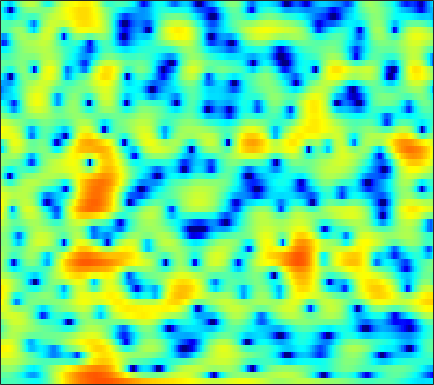

Source data for this figure (header and first rows):
-2.6522, -2.4616, -2.2895, -2.1959, -2.1861, -2.2357, -2.3602, -2.4787, -2.6867, -2.9317, -3.2291, -3.4779, -3.8539, -4.2017, -4.4428, -4.6864, -4.7691, -4.6693, -4.3071, -3.6811, -2.8294, -2.074, -0.99187, 0.12113
-1.367, -1.292, -1.276, -1.368, -1.518, -1.82, -2.267, -2.693, -3.396, -4.247, -5.246, -6.082, -7.26, -8.341, -8.916, -9.06, -8.401, -7.505, -6.079, -4.579, -3.121, -2.079, -0.771, 0.4519
-0.1681, 0.1996, 0.5169, 0.6534, 0.6448, 0.4942, 0.1845, -0.1515, -0.746, -1.475, -2.339, -3.05, -4.009, -4.861, -5.319, -5.558, -5.317, -4.861, -3.996, -3.025, -2.042, -1.337, -0.4538, 0.3571
2.044, 2.249, 2.422, 2.481, 2.456, 2.337, 2.123, 1.906, 1.551, 1.142, 0.6985, 0.3482, -0.1123, -0.553, -0.8632, -1.234, -1.567, -1.774, -1.987, -2.143, -2.258, -2.313, -2.361, -2.363
4.255, 4.275, 4.222, 4.073, 3.895, 3.568, 3.14, 2.755, 2.174, 1.527, 0.8379, 0.2937, -0.4244, -1.132, -1.645, -2.311, -2.962, -3.475, -4.19, -5.043, -6.066, -6.965, -8.271, -9.487
5.222, 5.255, 5.186, 4.966, 4.69, 4.159, 3.419, 2.718, 1.568, 0.1402, -1.586, -3.069, -5.15, -6.902, -7.566, -7.424, -6.671, -6.114, -5.65, -5.651, -6.06, -6.695, -7.91, -9.344
2.866, 3.207, 3.494, 3.575, 3.494, 3.187, 2.63, 2.034, 0.9748, -0.4203, -2.193, -3.764, -6.018, -7.858, -8.23, -7.295, -5.79, -4.771, -3.719, -2.988, -2.485, -2.23, -1.974, -1.755
-0.8422, -0.07021, 0.7367, 1.304, 1.583, 1.77, 1.765, 1.637, 1.333, 0.9105, 0.4218, 0.04076, -0.4454, -0.8344, -1.031, -1.181, -1.217, -1.19, -1.122, -1.03, -0.9249, -0.8624, -0.8039, -0.7535
-2.246, -1.205, -0.06676, 0.804, 1.301, 1.774, 2.054, 2.155, 2.161, 2.052, 1.837, 1.628, 1.301, 0.9533, 0.6801, 0.32, -0.0202, -0.2541, -0.5263, -0.7666, -0.9853, -1.15, -1.36, -1.585
-0.8235, 0.1218, 1.144, 1.923, 2.364, 2.776, 3.011, 3.08, 3.046, 2.868, 2.553, 2.241, 1.723, 1.09, 0.5459, -0.2436, -1.088, -1.702, -2.433, -2.982, -3.288, -3.368, -3.33, -3.295
1.956, 2.413, 2.868, 3.148, 3.272, 3.325, 3.267, 3.165, 2.953, 2.65, 2.235, 1.839, 1.143, 0.2077, -0.7101, -2.267, -4.371, -6.482, -10.18, -14.1, -12.94, -10.13, -7.103, -5.164
3.815, 3.683, 3.344, 2.825, 2.345, 1.664, 1.023, 0.6354, 0.3272, 0.2264, 0.2123, 0.1772, 0.0001883, -0.4032, -0.8781, -1.79, -3.041, -4.157, -5.625, -6.587, -6.446, -5.606, -4.169, -2.914
4.995, 4.324, 3.102, 1.417, -0.2592, -3.211, -7.22, -10.2, -9.587, -6.132, -3.588, -2.329, -1.22, -0.5678, -0.3134, -0.1928, -0.1999, -0.2773, -0.4122, -0.4873, -0.418, -0.3016, -0.1663, -0.05464
5.815, 5.093, 3.874, 2.337, 0.96, -1.122, -3.187, -4.276, -4.553, -3.748, -2.726, -2.089, -1.406, -0.9502, -0.7136, -0.5045, -0.3358, -0.1912, 0.0061, 0.1972, 0.3345, 0.3408, 0.2112, -0.04381
5.755, 5.301, 4.562, 3.717, 3.028, 2.086, 1.18, 0.5424, -0.2087, -0.8794, -1.554, -2.054, -2.779, -3.595, -4.17, -4.615, -4.567, -4.133, -3.264, -2.335, -1.534, -1.108, -0.7575, -0.7076
4.477, 4.24, 3.81, 3.253, 2.787, 2.099, 1.356, 0.7646, -0.09572, -1.078, -2.262, -3.377, -5.358, -8.208, -11.41, -20.17, -21.46, -13.4, -8.302, -5.27, -3.253, -2.116, -0.99, -0.2992
2.185, 1.977, 1.53, 0.9504, 0.4724, -0.1667, -0.7561, -1.152, -1.639, -2.169, -2.794, -3.383, -4.291, -5.304, -6.087, -6.789, -6.779, -6.233, -5.145, -3.932, -2.732, -1.865, -0.8479, 0.03636
0.8132, 0.2006, -0.933, -2.399, -3.607, -5.037, -5.693, -5.53, -4.726, -3.829, -3.132, -2.76, -2.463, -2.423, -2.464, -2.56, -2.682, -2.745, -2.794, -2.768, -2.562, -2.236, -1.616, -0.6536
1.423, 0.4673, -1.337, -3.971, -6.849, -12.92, -17.45, -11.62, -6.73, -3.875, -2.082, -1.164, -0.3998, -0.02032, 0.06067, -0.1338, -0.6779, -1.345, -2.618, -4.433, -6.822, -8.53, -8.129, -4.981
1.655, 1.115, 0.2123, -0.8249, -1.599, -2.392, -2.723, -2.6, -2.017, -1.21, -0.3928, 0.1377, 0.6745, 1.024, 1.102, 0.9173, 0.4228, -0.2269, -1.488, -3.313, -5.574, -6.95, -6.966, -4.721
0.6685, 0.6549, 0.4185, -0.01544, -0.4152, -0.9719, -1.414, -1.609, -1.595, -1.28, -0.6904, -0.1725, 0.5439, 1.158, 1.495, 1.77, 1.811, 1.697, 1.372, 0.9285, 0.4661, 0.1342, -0.144, -0.2904
0.07912, 0.2999, 0.1576, -0.4733, -1.244, -2.707, -4.593, -6.16, -7.56, -6.725, -4.462, -2.733, -0.7647, 0.7272, 1.577, 2.428, 2.956, 3.192, 3.293, 3.228, 2.994, 2.721, 2.256, 1.549
0.5099, 0.397, -0.07423, -0.958, -1.919, -3.684, -6.18, -8.559, -11.32, -9.918, -6.396, -4.151, -1.829, -0.1536, 0.806, 1.752, 2.392, 2.697, 2.916, 2.925, 2.769, 2.561, 2.141, 1.582
1.495, 1.106, 0.4666, -0.2723, -0.8774, -1.684, -2.411, -2.801, -3.004, -2.755, -2.136, -1.515, -0.665, 0.1244, 0.6332, 1.143, 1.471, 1.595, 1.621, 1.494, 1.249, 1, 0.6085, 0.2341
2.818, 2.167, 1.251, 0.3534, -0.2405, -0.8451, -1.147, -1.171, -0.9694, -0.5725, -0.07804, 0.3091, 0.7724, 1.155, 1.343, 1.46, 1.41, 1.259, 0.9034, 0.41, -0.2108, -0.7428, -1.475, -2.173
4.434, 3.284, 1.476, -0.6307, -2.249, -3.77, -3.664, -2.707, -1.125, 0.2807, 1.379, 1.984, 2.533, 2.805, 2.819, 2.627, 2.189, 1.707, 0.8786, -0.1585, -1.384, -2.44, -4.072, -6.119
5.502, 4.192, 1.898, -1.321, -4.701, -10.22, -8.137, -4.444, -1.091, 1.048, 2.399, 3.041, 3.5, 3.536, 3.33, 2.722, 1.757, 0.8048, -0.7195, -2.487, -4.319, -5.62, -7.249, -8.814
4.97, 4.25, 3.161, 2.036, 1.298, 0.6485, 0.5351, 0.7672, 1.314, 1.896, 2.336, 2.518, 2.51, 2.179, 1.698, 0.699, -0.7796, -2.267, -4.929, -8.637, -14.06, -18.72, -16.9, -12.96
4.025, 3.667, 3.162, 2.69, 2.398, 2.123, 2.004, 1.997, 2.07, 2.156, 2.197, 2.153, 1.937, 1.518, 1.016, 0.09646, -1.171, -2.38, -4.366, -6.723, -9.135, -10.39, -10.62, -9.674
2.84, 2.439, 1.91, 1.471, 1.251, 1.141, 1.219, 1.372, 1.63, 1.884, 2.069, 2.136, 2.11, 1.925, 1.68, 1.201, 0.5616, -0.004297, -0.8482, -1.728, -2.542, -3.069, -3.59, -4.051
0.7723, -0.2581, -1.743, -3.014, -3.482, -3.192, -2.201, -1.325, -0.253, 0.622, 1.265, 1.611, 1.922, 2.066, 2.105, 2.054, 1.92, 1.768, 1.523, 1.236, 0.9242, 0.6792, 0.3148, -0.08929
-1.462, -3.383, -7.177, -14.34, -33.97, -12.94, -7.238, -4.84, -2.763, -1.448, -0.6032, -0.1796, 0.1941, 0.4587, 0.612, 0.8254, 1.046, 1.217, 1.439, 1.636, 1.782, 1.855, 1.88, 1.853
-0.6957, -1.72, -3.174, -4.411, -4.905, -4.779, -4.082, -3.481, -2.818, -2.471, -2.438, -2.58, -2.903, -3.153, -3.191, -2.846, -2.138, -1.474, -0.5627, 0.2658, 0.9587, 1.374, 1.83, 2.165
0.8336, 0.4218, -0.06774, -0.4395, -0.6284, -0.8092, -0.9532, -1.114, -1.507, -2.206, -3.368, -4.665, -7.138, -10.77, -13.25, -11.45, -7.484, -5.098, -2.791, -1.176, -0.01561, 0.63, 1.291, 1.751
0.6385, 0.475, 0.5612, 0.8331, 1.054, 1.256, 1.273, 1.124, 0.647, -0.1732, -1.403, -2.639, -4.74, -7.051, -8.261, -7.648, -5.508, -3.889, -2.154, -0.9392, -0.1457, 0.228, 0.4533, 0.5491
-6.241, -5.479, -2.336, 0.1751, 1.46, 2.575, 3.119, 3.234, 3.07, 2.579, 1.841, 1.204, 0.3298, -0.3935, -0.7193, -0.8384, -0.6354, -0.3916, -0.06659, 0.1115, -0.008004, -0.3523, -1.213, -2.495
-2.686, -2.356, -0.2714, 1.696, 2.789, 3.713, 4.129, 4.15, 3.854, 3.227, 2.331, 1.534, 0.4506, -0.5061, -0.9626, -1.188, -0.9868, -0.725, -0.4384, -0.3916, -0.7835, -1.467, -2.978, -5.589
4.21, 4.004, 3.968, 4.087, 4.166, 4.153, 3.941, 3.601, 2.85, 1.722, 0.1284, -1.472, -4.329, -8.073, -10.69, -9.681, -6.415, -4.503, -2.801, -1.922, -1.703, -1.911, -2.683, -3.882
4.901, 4.627, 4.293, 3.987, 3.739, 3.369, 2.889, 2.431, 1.636, 0.5608, -0.8807, -2.265, -4.571, -7.284, -8.726, -8.176, -5.977, -4.393, -2.852, -1.919, -1.454, -1.373, -1.578, -2.082
3.237, 2.946, 2.541, 2.127, 1.818, 1.427, 1.045, 0.7669, 0.3873, -0.02487, -0.505, -0.8893, -1.383, -1.767, -1.909, -1.815, -1.474, -1.113, -0.692, -0.3721, -0.209, -0.2049, -0.3429, -0.6369
0.6429, 0.2774, -0.2984, -0.9382, -1.396, -1.892, -2.121, -2.065, -1.741, -1.253, -0.7267, -0.3592, 0.06785, 0.4442, 0.6744, 0.9629, 1.188, 1.297, 1.386, 1.387, 1.252, 1.071, 0.744, 0.3712
-2.085, -2.591, -3.611, -5.086, -6.521, -8.649, -9.625, -8.583, -5.989, -3.511, -1.508, -0.3183, 0.9281, 1.859, 2.392, 2.888, 3.182, 3.261, 3.211, 2.944, 2.475, 1.998, 1.214, 0.3317
-4.851, -5.073, -5.773, -7.145, -8.799, -12, -14.26, -11.84, -7.25, -3.773, -1.234, 0.2505, 1.796, 2.934, 3.574, 4.153, 4.461, 4.528, 4.346, 3.855, 3.049, 2.189, 0.655, -1.493
-8.568, -7.74, -7.031, -6.679, -6.534, -6.277, -5.641, -4.853, -3.452, -1.879, -0.3447, 0.6988, 1.905, 2.875, 3.438, 3.978, 4.259, 4.303, 4.119, 3.659, 2.86, 2.002, 0.4434, -1.687
-10.58, -9.358, -8.244, -7.423, -6.836, -5.987, -4.993, -4.153, -2.931, -1.69, -0.5118, 0.2905, 1.228, 2, 2.464, 2.95, 3.265, 3.372, 3.386, 3.193, 2.762, 2.296, 1.472, 0.4987
-8.409, -8.51, -8.915, -9.38, -9.434, -8.615, -6.939, -5.48, -3.651, -2.101, -0.8818, -0.1643, 0.5574, 1.083, 1.395, 1.774, 2.17, 2.474, 2.834, 3.066, 3.144, 3.066, 2.781, 2.278
-4.835, -5.984, -8.436, -13.14, -21.83, -18.01, -9.368, -6.009, -3.175, -1.393, -0.3523, 0.01174, 0.03063, -0.3484, -0.7217, -0.9711, -0.4642, 0.4074, 1.736, 2.926, 3.784, 4.155, 4.305, 4.052
-1.332, -1.951, -2.956, -3.928, -4.339, -4.021, -2.898, -1.884, -0.6852, 0.0833, 0.2957, 0.02321, -1.065, -3.366, -6.554, -16.91, -12.21, -5.499, -0.9277, 1.77, 3.388, 4.123, 4.576, 4.525
-1.067, -1.212, -1.388, -1.457, -1.416, -1.216, -0.8495, -0.5495, -0.1783, 0.03261, -0.01679, -0.254, -0.8747, -1.792, -2.534, -3.143, -2.734, -1.771, -0.2629, 1.126, 2.147, 2.643, 2.966, 2.926
-2.458, -2.495, -2.426, -2.207, -1.963, -1.566, -1.122, -0.7945, -0.4204, -0.1299, 0.05133, 0.1094, 0.09902, 0.04479, 0.04292, 0.1259, 0.3541, 0.6155, 1.057, 1.479, 1.808, 1.949, 1.973, 1.793
-5.161, -5.379, -5.202, -4.545, -3.851, -2.84, -1.898, -1.268, -0.5637, -0.01338, 0.4023, 0.6345, 0.872, 1.056, 1.177, 1.348, 1.541, 1.683, 1.876, 2.006, 2.047, 2.005, 1.815, 1.46
-11.21, -13.9, -12.94, -8.921, -6.459, -4.008, -2.237, -1.24, -0.232, 0.4685, 0.9304, 1.167, 1.383, 1.538, 1.636, 1.792, 1.991, 2.165, 2.368, 2.525, 2.564, 2.482, 2.189, 1.651
-7.873, -9.341, -8.834, -6.331, -4.425, -2.373, -0.8611, -0.02217, 0.7532, 1.194, 1.337, 1.282, 1.048, 0.7459, 0.5879, 0.5911, 0.9162, 1.344, 2.001, 2.609, 3.022, 3.14, 3.002, 2.465
-1.697, -1.9, -1.851, -1.45, -1.001, -0.3265, 0.2849, 0.6382, 0.8961, 0.8489, 0.4246, -0.2117, -1.575, -3.626, -5.479, -7.037, -5.41, -3.247, -0.6834, 1.167, 2.4, 2.985, 3.348, 3.264
-1.594, -1.777, -1.959, -2.002, -1.939, -1.726, -1.403, -1.168, -0.9578, -0.9986, -1.42, -2.071, -3.515, -5.855, -8.282, -10.73, -8.348, -5.513, -2.515, -0.415, 1.034, 1.808, 2.494, 2.863
-3.534, -4.129, -5.052, -5.899, -6.228, -6.004, -5.12, -4.277, -3.23, -2.459, -2.046, -1.959, -2.099, -2.397, -2.61, -2.659, -2.299, -1.814, -0.9993, -0.1892, 0.5513, 1.028, 1.583, 2.058
-4.465, -5.76, -8.433, -13.14, -19.6, -17.08, -9.949, -6.854, -4.113, -2.308, -1.113, -0.5178, -0.03188, 0.2086, 0.2838, 0.2824, 0.2288, 0.1675, 0.05659, -0.03718, -0.06234, 0.007365, 0.2874, 0.7752
-2.767, -3.612, -5.011, -6.454, -7.09, -6.586, -4.817, -3.286, -1.437, 0.02954, 1.118, 1.697, 2.19, 2.381, 2.346, 2.065, 1.496, 0.8837, -0.2223, -1.624, -3.168, -4.05, -4.182, -3.01
